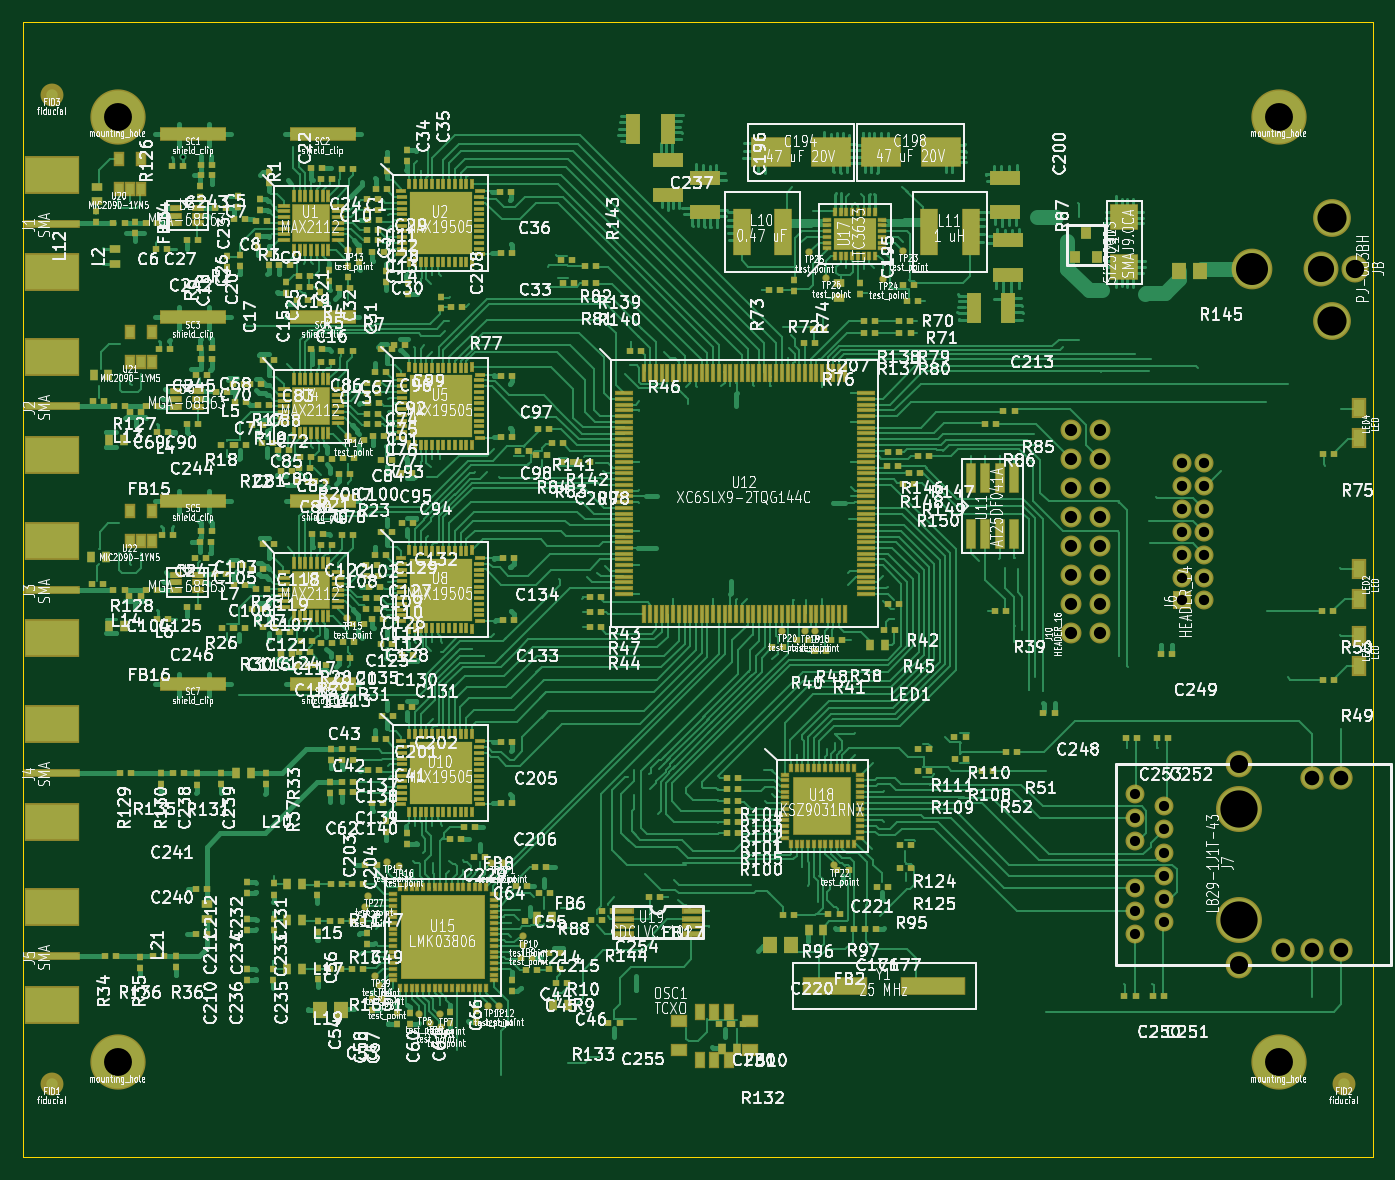
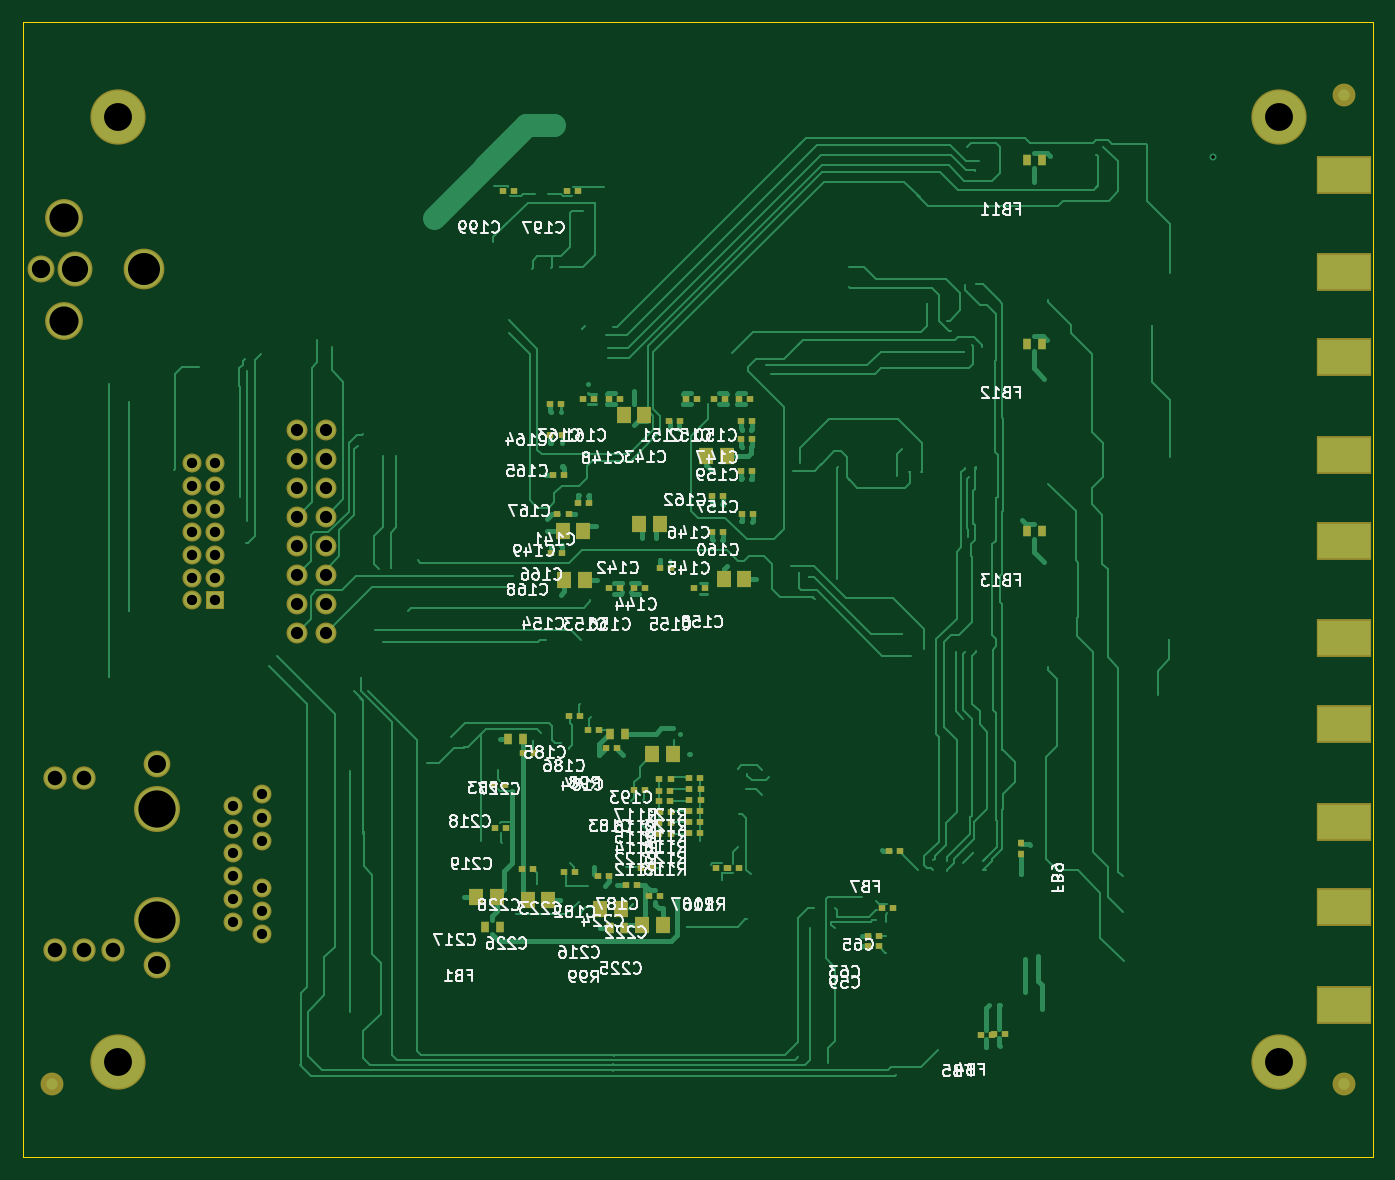
Circuit board: 12 layer files. Board 117.9 x 99.1 mm.
- bottom_copper: GNSS_Firehose-B.Cu.gbr (48762 bytes)
- bottom_mask: GNSS_Firehose-B.Mask.gbr (6060 bytes)
- paste: GNSS_Firehose-B.Paste.gbr (4347 bytes)
- bottom_silk: GNSS_Firehose-B.SilkS.gbr (89168 bytes)
- outline: GNSS_Firehose-Edge.Cuts.gbr (404 bytes)
- top_copper: GNSS_Firehose-F.Cu.gbr (195029 bytes)
- top_mask: GNSS_Firehose-F.Mask.gbr (35493 bytes)
- paste: GNSS_Firehose-F.Paste.gbr (33780 bytes)
- top_silk: GNSS_Firehose-F.SilkS.gbr (553328 bytes)
- inner_copper: GNSS_Firehose-In1.Cu.gbr (35732 bytes)
- inner_copper: GNSS_Firehose-In2.Cu.gbr (2036 bytes)
- drill: GNSS_Firehose.drl (1188 bytes)

=== bottom_copper: GNSS_Firehose-B.Cu.gbr (48762 bytes, source omitted) ===
=== bottom_mask: GNSS_Firehose-B.Mask.gbr ===
G04 #@! TF.FileFunction,Soldermask,Bot*
%FSLAX46Y46*%
G04 Gerber Fmt 4.6, Leading zero omitted, Abs format (unit mm)*
G04 Created by KiCad (PCBNEW 4.0.5) date Sat Apr  1 23:31:31 2017*
%MOMM*%
%LPD*%
G01*
G04 APERTURE LIST*
%ADD10C,0.100000*%
%ADD11R,0.558800X0.508000*%
%ADD12R,1.300000X1.500000*%
%ADD13R,0.750000X1.000000*%
%ADD14R,0.508000X0.558800*%
%ADD15C,2.000000*%
%ADD16R,4.826000X3.302000*%
%ADD17C,1.661922*%
%ADD18R,1.661922X1.661922*%
%ADD19C,1.651000*%
%ADD20C,2.032000*%
%ADD21C,2.336800*%
%ADD22C,4.013200*%
%ADD23C,3.302000*%
%ADD24C,2.362200*%
%ADD25C,3.048000*%
%ADD26C,3.556000*%
%ADD27C,1.828800*%
%ADD28C,4.826000*%
G04 APERTURE END LIST*
D10*
D11*
X43103800Y18389600D03*
X44069000Y18389600D03*
X43103800Y19304000D03*
X44069000Y19304000D03*
X41935400Y21698200D03*
X42900600Y21698200D03*
X68459600Y57073800D03*
X69424800Y57073800D03*
D12*
X62276400Y55219600D03*
X64076400Y55219600D03*
D11*
X60502800Y64262000D03*
X61468000Y64262000D03*
X61328810Y51409600D03*
X62294010Y51409600D03*
X56724800Y54559200D03*
X57690000Y54559200D03*
X56724800Y57658000D03*
X57690000Y57658000D03*
X54254400Y64236600D03*
X55219600Y64236600D03*
D12*
X63616000Y64802000D03*
X65416000Y64802000D03*
D11*
X70237600Y56083200D03*
X71202800Y56083200D03*
X54356000Y66167000D03*
X55321200Y66167000D03*
X59029600Y66167000D03*
X59994800Y66167000D03*
X56616600Y66167000D03*
X57581800Y66167000D03*
X65754000Y49631600D03*
X66719200Y49631600D03*
D12*
X68797600Y50342800D03*
X70597600Y50342800D03*
D11*
X58318400Y49657000D03*
X59283600Y49657000D03*
X63601600Y49663600D03*
X64566800Y49663600D03*
X54214520Y59918600D03*
X55179720Y59918600D03*
D12*
X54908120Y50495200D03*
X56708120Y50495200D03*
D11*
X54224680Y62687200D03*
X55189880Y62687200D03*
X54173880Y56159400D03*
X55139080Y56159400D03*
X65735200Y66167000D03*
X66700400Y66167000D03*
D12*
X56432120Y61163200D03*
X58232120Y61163200D03*
D11*
X68046600Y66167000D03*
X69011800Y66167000D03*
X70891400Y65760600D03*
X71856600Y65760600D03*
X70847200Y63042800D03*
X71812400Y63042800D03*
D12*
X68956600Y54660800D03*
X70756600Y54660800D03*
D11*
X70618600Y59563000D03*
X71583800Y59563000D03*
X70796400Y52679600D03*
X71761600Y52679600D03*
X66693800Y24561800D03*
X67659000Y24561800D03*
X63601600Y32054800D03*
X64566800Y32054800D03*
X66014600Y35661600D03*
X66979800Y35661600D03*
X69259200Y38481000D03*
X70224400Y38481000D03*
X67614800Y37312600D03*
X68580000Y37312600D03*
X62966600Y25247600D03*
X63931800Y25247600D03*
D12*
X61126800Y35179000D03*
X62926800Y35179000D03*
D11*
X69392800Y84277200D03*
X70358000Y84277200D03*
X75006200Y84283800D03*
X75971400Y84283800D03*
D12*
X65673400Y21666200D03*
X67473400Y21666200D03*
X76519200Y22733000D03*
X78319200Y22733000D03*
D11*
X75819000Y32461200D03*
X76784200Y32461200D03*
X75692000Y28752800D03*
X76657200Y28752800D03*
X62230000Y22783800D03*
X63195200Y22783800D03*
X69672200Y24866600D03*
X70637400Y24866600D03*
X64236600Y23774400D03*
X65201800Y23774400D03*
D12*
X62030280Y20243800D03*
X63830280Y20243800D03*
X72008920Y22428200D03*
X73808920Y22428200D03*
D11*
X73279000Y35280600D03*
X74244200Y35280600D03*
X73304400Y25146000D03*
X74269600Y25146000D03*
D13*
X76261200Y20076410D03*
X77561200Y20076410D03*
X74178400Y36474400D03*
X75478400Y36474400D03*
D11*
X32149800Y10776200D03*
X33115000Y10776200D03*
X33280600Y10686800D03*
X34245800Y10686800D03*
X41300400Y26746200D03*
X42265600Y26746200D03*
D14*
X30759400Y27381200D03*
X30759400Y26416000D03*
D13*
X28941000Y86995000D03*
X30241000Y86995000D03*
X28941000Y70993000D03*
X30241000Y70993000D03*
X28941000Y54610000D03*
X30241000Y54610000D03*
D15*
X2540000Y6350000D03*
X115316000Y6350000D03*
X2540000Y92710000D03*
D16*
X2540000Y77216000D03*
X2540000Y85725000D03*
X2552700Y61277500D03*
X2552700Y69786500D03*
X2550160Y45275500D03*
X2550160Y53784500D03*
X2540000Y29273500D03*
X2540000Y37782500D03*
X2552700Y13271500D03*
X2552700Y21780500D03*
D17*
X103124000Y48578008D03*
D18*
X101124004Y48578008D03*
D17*
X103124000Y50578004D03*
X101124004Y50578004D03*
X103124000Y52578000D03*
X101124004Y52578000D03*
X103124000Y54577996D03*
X101124004Y54577996D03*
X103124000Y56577992D03*
X101124004Y56577992D03*
X103124000Y58577988D03*
X101124004Y58577988D03*
X103124000Y60577984D03*
X101124004Y60577984D03*
D19*
X99568000Y30632400D03*
X99568000Y28600400D03*
X99568000Y26568400D03*
X99568000Y24536400D03*
X99568000Y22504400D03*
X99568000Y20472400D03*
X97028000Y31648400D03*
X97028000Y29616400D03*
X97028000Y27584400D03*
X97028000Y23520400D03*
X97028000Y21488400D03*
X97028000Y19456400D03*
D20*
X112522000Y33070800D03*
X115062000Y33070800D03*
X109982000Y18034000D03*
X112522000Y18034000D03*
X115062000Y18034000D03*
D21*
X106172000Y34340800D03*
X106172000Y16764000D03*
D22*
X106172000Y30378400D03*
X106172000Y20726400D03*
D23*
X114283998Y81970118D03*
X114283998Y72969882D03*
D24*
X116283994Y77470000D03*
D25*
X113284000Y77470000D03*
D26*
X107284012Y77470000D03*
D27*
X93980000Y45720000D03*
X91440000Y45720000D03*
X93980000Y48260000D03*
X91440000Y48260000D03*
X93980000Y50800000D03*
X91440000Y50800000D03*
X93980000Y53340000D03*
X91440000Y53340000D03*
X93980000Y55880000D03*
X91440000Y55880000D03*
X93980000Y58420000D03*
X91440000Y58420000D03*
X93980000Y60960000D03*
X91440000Y60960000D03*
X93980000Y63500000D03*
X91440000Y63500000D03*
D28*
X8255000Y90805000D03*
X109601000Y90805000D03*
X8255000Y8255000D03*
X109601000Y8255000D03*
D13*
X65288400Y36957000D03*
X66588400Y36957000D03*
X65354190Y19989800D03*
X66654190Y19989800D03*
D11*
X55372000Y25196800D03*
X56337200Y25196800D03*
X56362600Y25222200D03*
X57327800Y25222200D03*
X61334400Y28219400D03*
X62299600Y28219400D03*
X58769000Y28270200D03*
X59734200Y28270200D03*
X61309000Y30124400D03*
X62274200Y30124400D03*
X61359800Y31038800D03*
X62325000Y31038800D03*
X61359800Y31953200D03*
X62325000Y31953200D03*
X61334400Y32994600D03*
X62299600Y32994600D03*
X58743600Y30200600D03*
X59708800Y30200600D03*
X58718200Y31191200D03*
X59683400Y31191200D03*
X58718200Y32080200D03*
X59683400Y32080200D03*
X58750200Y33045400D03*
X59715400Y33045400D03*
X61334400Y29184600D03*
X62299600Y29184600D03*
X58743600Y29260800D03*
X59708800Y29260800D03*
M02*

=== paste: GNSS_Firehose-B.Paste.gbr ===
G04 #@! TF.FileFunction,Paste,Bot*
%FSLAX46Y46*%
G04 Gerber Fmt 4.6, Leading zero omitted, Abs format (unit mm)*
G04 Created by KiCad (PCBNEW 4.0.5) date Sat Apr  1 23:31:31 2017*
%MOMM*%
%LPD*%
G01*
G04 APERTURE LIST*
%ADD10C,0.100000*%
%ADD11R,0.558800X0.508000*%
%ADD12R,1.300000X1.500000*%
%ADD13R,0.750000X1.000000*%
%ADD14R,0.508000X0.558800*%
%ADD15C,1.000000*%
%ADD16R,4.572000X3.048000*%
G04 APERTURE END LIST*
D10*
D11*
X43103800Y18389600D03*
X44069000Y18389600D03*
X43103800Y19304000D03*
X44069000Y19304000D03*
X41935400Y21698200D03*
X42900600Y21698200D03*
X68459600Y57073800D03*
X69424800Y57073800D03*
D12*
X62276400Y55219600D03*
X64076400Y55219600D03*
D11*
X60502800Y64262000D03*
X61468000Y64262000D03*
X61328810Y51409600D03*
X62294010Y51409600D03*
X56724800Y54559200D03*
X57690000Y54559200D03*
X56724800Y57658000D03*
X57690000Y57658000D03*
X54254400Y64236600D03*
X55219600Y64236600D03*
D12*
X63616000Y64802000D03*
X65416000Y64802000D03*
D11*
X70237600Y56083200D03*
X71202800Y56083200D03*
X54356000Y66167000D03*
X55321200Y66167000D03*
X59029600Y66167000D03*
X59994800Y66167000D03*
X56616600Y66167000D03*
X57581800Y66167000D03*
X65754000Y49631600D03*
X66719200Y49631600D03*
D12*
X68797600Y50342800D03*
X70597600Y50342800D03*
D11*
X58318400Y49657000D03*
X59283600Y49657000D03*
X63601600Y49663600D03*
X64566800Y49663600D03*
X54214520Y59918600D03*
X55179720Y59918600D03*
D12*
X54908120Y50495200D03*
X56708120Y50495200D03*
D11*
X54224680Y62687200D03*
X55189880Y62687200D03*
X54173880Y56159400D03*
X55139080Y56159400D03*
X65735200Y66167000D03*
X66700400Y66167000D03*
D12*
X56432120Y61163200D03*
X58232120Y61163200D03*
D11*
X68046600Y66167000D03*
X69011800Y66167000D03*
X70891400Y65760600D03*
X71856600Y65760600D03*
X70847200Y63042800D03*
X71812400Y63042800D03*
D12*
X68956600Y54660800D03*
X70756600Y54660800D03*
D11*
X70618600Y59563000D03*
X71583800Y59563000D03*
X70796400Y52679600D03*
X71761600Y52679600D03*
X66693800Y24561800D03*
X67659000Y24561800D03*
X63601600Y32054800D03*
X64566800Y32054800D03*
X66014600Y35661600D03*
X66979800Y35661600D03*
X69259200Y38481000D03*
X70224400Y38481000D03*
X67614800Y37312600D03*
X68580000Y37312600D03*
X62966600Y25247600D03*
X63931800Y25247600D03*
D12*
X61126800Y35179000D03*
X62926800Y35179000D03*
D11*
X69392800Y84277200D03*
X70358000Y84277200D03*
X75006200Y84283800D03*
X75971400Y84283800D03*
D12*
X65673400Y21666200D03*
X67473400Y21666200D03*
X76519200Y22733000D03*
X78319200Y22733000D03*
D11*
X75819000Y32461200D03*
X76784200Y32461200D03*
X75692000Y28752800D03*
X76657200Y28752800D03*
X62230000Y22783800D03*
X63195200Y22783800D03*
X69672200Y24866600D03*
X70637400Y24866600D03*
X64236600Y23774400D03*
X65201800Y23774400D03*
D12*
X62030280Y20243800D03*
X63830280Y20243800D03*
X72008920Y22428200D03*
X73808920Y22428200D03*
D11*
X73279000Y35280600D03*
X74244200Y35280600D03*
X73304400Y25146000D03*
X74269600Y25146000D03*
D13*
X76261200Y20076410D03*
X77561200Y20076410D03*
X74178400Y36474400D03*
X75478400Y36474400D03*
D11*
X32149800Y10776200D03*
X33115000Y10776200D03*
X33280600Y10686800D03*
X34245800Y10686800D03*
X41300400Y26746200D03*
X42265600Y26746200D03*
D14*
X30759400Y27381200D03*
X30759400Y26416000D03*
D13*
X28941000Y86995000D03*
X30241000Y86995000D03*
X28941000Y70993000D03*
X30241000Y70993000D03*
X28941000Y54610000D03*
X30241000Y54610000D03*
D15*
X2540000Y6350000D03*
X115316000Y6350000D03*
X2540000Y92710000D03*
D16*
X2540000Y77216000D03*
X2540000Y85725000D03*
X2552700Y61277500D03*
X2552700Y69786500D03*
X2550160Y45275500D03*
X2550160Y53784500D03*
X2540000Y29273500D03*
X2540000Y37782500D03*
X2552700Y13271500D03*
X2552700Y21780500D03*
D13*
X65288400Y36957000D03*
X66588400Y36957000D03*
X65354190Y19989800D03*
X66654190Y19989800D03*
D11*
X55372000Y25196800D03*
X56337200Y25196800D03*
X56362600Y25222200D03*
X57327800Y25222200D03*
X61334400Y28219400D03*
X62299600Y28219400D03*
X58769000Y28270200D03*
X59734200Y28270200D03*
X61309000Y30124400D03*
X62274200Y30124400D03*
X61359800Y31038800D03*
X62325000Y31038800D03*
X61359800Y31953200D03*
X62325000Y31953200D03*
X61334400Y32994600D03*
X62299600Y32994600D03*
X58743600Y30200600D03*
X59708800Y30200600D03*
X58718200Y31191200D03*
X59683400Y31191200D03*
X58718200Y32080200D03*
X59683400Y32080200D03*
X58750200Y33045400D03*
X59715400Y33045400D03*
X61334400Y29184600D03*
X62299600Y29184600D03*
X58743600Y29260800D03*
X59708800Y29260800D03*
M02*

=== bottom_silk: GNSS_Firehose-B.SilkS.gbr (89168 bytes, source omitted) ===
=== outline: GNSS_Firehose-Edge.Cuts.gbr ===
G04 #@! TF.FileFunction,Profile,NP*
%FSLAX46Y46*%
G04 Gerber Fmt 4.6, Leading zero omitted, Abs format (unit mm)*
G04 Created by KiCad (PCBNEW 4.0.5) date Sat Apr  1 23:31:31 2017*
%MOMM*%
%LPD*%
G01*
G04 APERTURE LIST*
%ADD10C,0.100000*%
G04 APERTURE END LIST*
D10*
X117856000Y99060000D02*
X117856000Y0D01*
X0Y99060000D02*
X117856000Y99060000D01*
X0Y0D02*
X0Y99060000D01*
X0Y0D02*
X117856000Y0D01*
M02*

=== top_copper: GNSS_Firehose-F.Cu.gbr (195029 bytes, source omitted) ===
=== top_mask: GNSS_Firehose-F.Mask.gbr (35493 bytes, source omitted) ===
=== paste: GNSS_Firehose-F.Paste.gbr (33780 bytes, source omitted) ===
=== top_silk: GNSS_Firehose-F.SilkS.gbr (553328 bytes, source omitted) ===
=== inner_copper: GNSS_Firehose-In1.Cu.gbr (35732 bytes, source omitted) ===
=== inner_copper: GNSS_Firehose-In2.Cu.gbr ===
G04 #@! TF.FileFunction,Copper,L3,Inr,Plane*
%FSLAX46Y46*%
G04 Gerber Fmt 4.6, Leading zero omitted, Abs format (unit mm)*
G04 Created by KiCad (PCBNEW 4.0.5) date Sat Apr  1 23:31:31 2017*
%MOMM*%
%LPD*%
G01*
G04 APERTURE LIST*
%ADD10C,0.100000*%
%ADD11C,1.407922*%
%ADD12R,1.407922X1.407922*%
%ADD13C,1.397000*%
%ADD14C,1.778000*%
%ADD15C,2.082800*%
%ADD16C,3.759200*%
%ADD17C,3.048000*%
%ADD18C,2.108200*%
%ADD19C,2.794000*%
%ADD20C,3.302000*%
%ADD21C,1.574800*%
%ADD22C,4.572000*%
%ADD23C,0.609600*%
G04 APERTURE END LIST*
D10*
D11*
X103124000Y48578008D03*
D12*
X101124004Y48578008D03*
D11*
X103124000Y50578004D03*
X101124004Y50578004D03*
X103124000Y52578000D03*
X101124004Y52578000D03*
X103124000Y54577996D03*
X101124004Y54577996D03*
X103124000Y56577992D03*
X101124004Y56577992D03*
X103124000Y58577988D03*
X101124004Y58577988D03*
X103124000Y60577984D03*
X101124004Y60577984D03*
D13*
X99568000Y30632400D03*
X99568000Y28600400D03*
X99568000Y26568400D03*
X99568000Y24536400D03*
X99568000Y22504400D03*
X99568000Y20472400D03*
X97028000Y31648400D03*
X97028000Y29616400D03*
X97028000Y27584400D03*
X97028000Y23520400D03*
X97028000Y21488400D03*
X97028000Y19456400D03*
D14*
X112522000Y33070800D03*
X115062000Y33070800D03*
X109982000Y18034000D03*
X112522000Y18034000D03*
X115062000Y18034000D03*
D15*
X106172000Y34340800D03*
X106172000Y16764000D03*
D16*
X106172000Y30378400D03*
X106172000Y20726400D03*
D17*
X114283998Y81970118D03*
X114283998Y72969882D03*
D18*
X116283994Y77470000D03*
D19*
X113284000Y77470000D03*
D20*
X107284012Y77470000D03*
D21*
X93980000Y45720000D03*
X91440000Y45720000D03*
X93980000Y48260000D03*
X91440000Y48260000D03*
X93980000Y50800000D03*
X91440000Y50800000D03*
X93980000Y53340000D03*
X91440000Y53340000D03*
X93980000Y55880000D03*
X91440000Y55880000D03*
X93980000Y58420000D03*
X91440000Y58420000D03*
X93980000Y60960000D03*
X91440000Y60960000D03*
X93980000Y63500000D03*
X91440000Y63500000D03*
D22*
X8255000Y90805000D03*
X109601000Y90805000D03*
X8255000Y8255000D03*
X109601000Y8255000D03*
D23*
X13995400Y87274400D03*
M02*

=== drill: GNSS_Firehose.drl ===
M48
;DRILL file {KiCad 4.0.5} date Sat Apr  1 23:31:56 2017
;FORMAT={-:-/ absolute / metric / decimal}
FMAT,2
METRIC,TZ
T1C0.305
T2C0.889
T3C0.900
T4C1.067
T5C1.270
T6C1.575
T7C1.600
T8C2.286
T9C2.438
T10C2.540
T11C2.794
T12C3.251
%
G90
G05
M71
T1
X13.995Y87.274
T2
X97.028Y31.648
X97.028Y29.616
X97.028Y27.584
X97.028Y23.52
X97.028Y21.488
X97.028Y19.456
X99.568Y30.632
X99.568Y28.6
X99.568Y26.568
X99.568Y24.536
X99.568Y22.504
X99.568Y20.472
T3
X101.124Y60.578
X101.124Y58.578
X101.124Y56.578
X101.124Y54.578
X101.124Y52.578
X101.124Y50.578
X101.124Y48.578
X103.124Y60.578
X103.124Y58.578
X103.124Y56.578
X103.124Y54.578
X103.124Y52.578
X103.124Y50.578
X103.124Y48.578
T4
X91.44Y63.5
X91.44Y60.96
X91.44Y58.42
X91.44Y55.88
X91.44Y53.34
X91.44Y50.8
X91.44Y48.26
X91.44Y45.72
X93.98Y63.5
X93.98Y60.96
X93.98Y58.42
X93.98Y55.88
X93.98Y53.34
X93.98Y50.8
X93.98Y48.26
X93.98Y45.72
T5
X109.982Y18.034
X112.522Y33.071
X112.522Y18.034
X115.062Y33.071
X115.062Y18.034
T6
X106.172Y34.341
X106.172Y16.764
T7
X116.284Y77.47
T8
X113.284Y77.47
T9
X8.255Y90.805
X8.255Y8.255
X109.601Y90.805
X109.601Y8.255
T10
X114.284Y81.97
X114.284Y72.97
T11
X107.284Y77.47
T12
X106.172Y30.378
X106.172Y20.726
T0
M30

